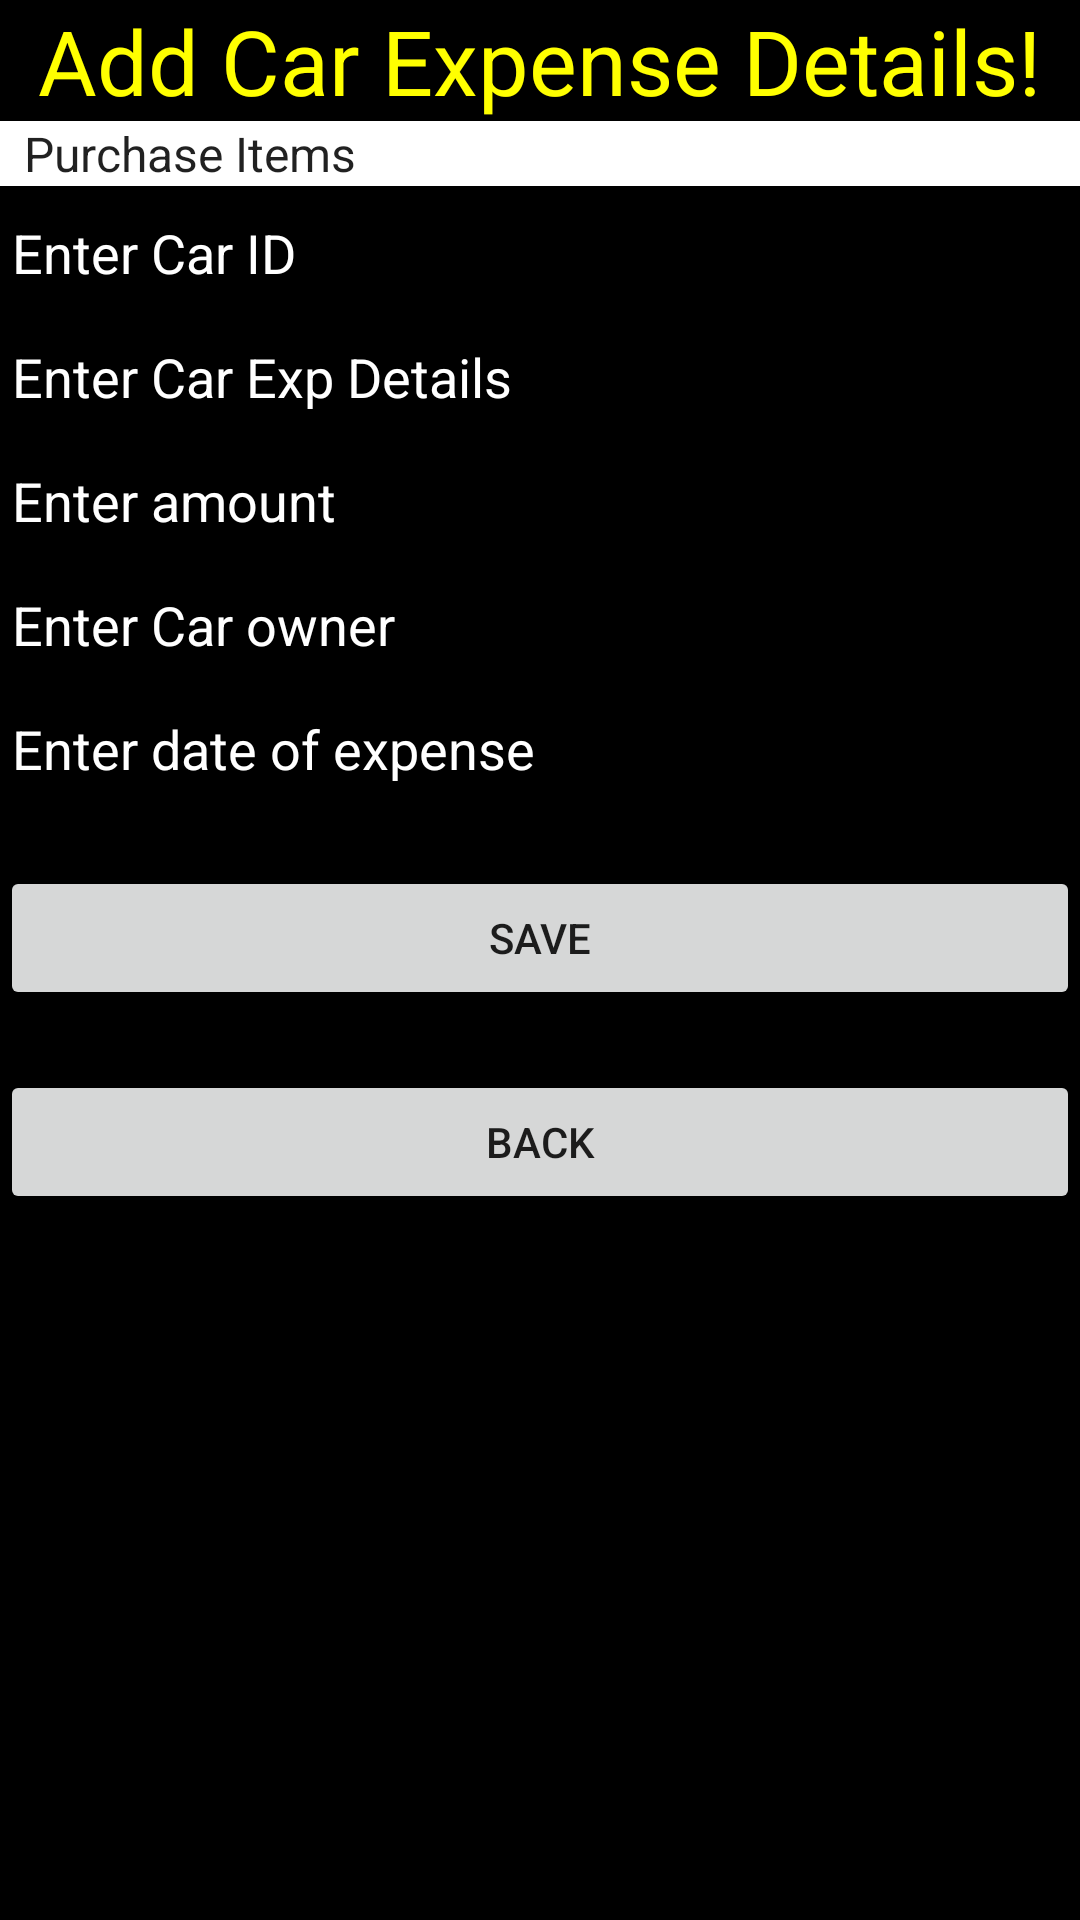

Reconstruct the res/layout file that produces this screen, plus the resources it refers to.
<!-- AndroidManifest.xml: application theme Theme.CarExpenseManagerFinal1 -->
<!-- res/layout/activity_add_expense_details.xml -->
<LinearLayout xmlns:android="http://schemas.android.com/apk/res/android"
    xmlns:app="http://schemas.android.com/apk/res-auto"
    xmlns:tools="http://schemas.android.com/tools"
    android:layout_width="match_parent"
    android:layout_height="match_parent"
    android:orientation="vertical"
    android:background="@color/black"
    tools:context=".AddExpenseDetails">

    <TextView
        android:layout_width="wrap_content"
        android:layout_height="wrap_content"
        android:text="Add Car Expense Details!"
        android:textAlignment="center"
        android:layout_gravity="center"
        android:textColor="@color/yellow"
        android:textSize="30dp"
        />
    <Spinner
        android:layout_width="match_parent"
        android:layout_height="wrap_content"
        android:id="@+id/spExpenseType"
       android:background="@color/white"
        android:entries="@array/expenseType"></Spinner>

    <EditText
        android:id="@+id/etCarID2"
        android:layout_width="match_parent"
        android:layout_height="wrap_content"
        android:ems="20"
        android:inputType="textPersonName"
        android:text=""
        android:textColorHint="@color/white"
        android:textColor="@color/yellow"
        android:hint="Enter Car ID"/>

    <EditText
        android:id="@+id/etCarExpdetails"
        android:layout_width="match_parent"
        android:layout_height="wrap_content"
        android:ems="20"
        android:inputType="textPersonName"
        android:text=""
        android:textColorHint="@color/white"
        android:textColor="@color/yellow"
        android:hint="Enter Car Exp Details"/>

    <EditText
        android:id="@+id/etCarexpAmount"
        android:layout_width="match_parent"
        android:layout_height="wrap_content"
        android:ems="20"
        android:inputType="number"
        android:text=""
        android:textColorHint="@color/white"
        android:textColor="@color/yellow"
        android:hint="Enter amount"/>
    <EditText
        android:id="@+id/etCarUserID"
        android:layout_width="match_parent"
        android:layout_height="wrap_content"
        android:ems="20"
        android:inputType="textPersonName"
        android:text=""
        android:textColorHint="@color/white"
        android:textColor="@color/yellow"
        android:hint="Enter Car owner"/>
    <EditText
        android:id="@+id/etCarExpDate"
        android:layout_width="match_parent"
        android:layout_height="wrap_content"
        android:ems="20"
        android:inputType="textPersonName"
        android:text=""
        android:textColorHint="@color/white"
        android:textColor="@color/yellow"
        android:hint="Enter date of expense "/>

    <Button
        android:layout_width="match_parent"
        android:layout_height="wrap_content"
        android:id="@+id/btnSaveExpCarDetails"
        android:text="Save"

        android:layout_marginTop="20dp"
        android:padding="10dp" >
    </Button>

    <Button
        android:layout_width="match_parent"
        android:layout_height="wrap_content"
        android:id="@+id/btnExpCarBack"
        android:text="Back"
        android:layout_marginTop="20dp"
        android:padding="10dp">


    </Button>


</LinearLayout>
<!-- resources referenced by this layout -->
<resources>
  <array name="expenseType">
          <item>Purchase Items</item>
          <item>Fuel</item>
          <item>Maintainance</item>
          <item>Change Oil</item>
          <item>Spare parts</item>
          <item>Service</item>
          <item>Tunning</item>
          <item>Engine</item>
          <item>Cleaning</item>
          <item>Other</item>
  
      </array>
  <color name="black">#FF000000</color>
  <color name="white">#FFFFFFFF</color>
  <color name="yellow">#ffff00</color>
  <style name="Theme.CarExpenseManagerFinal1" parent="Theme.MaterialComponents.DayNight.DarkActionBar">
          
          <item name="colorPrimary">@color/purple_500</item>
          <item name="colorPrimaryVariant">@color/purple_700</item>
          <item name="colorOnPrimary">@color/white</item>
          
          <item name="colorSecondary">@color/teal_200</item>
          <item name="colorSecondaryVariant">@color/teal_700</item>
          <item name="colorOnSecondary">@color/black</item>
          
          <item name="android:statusBarColor" tools:targetApi="l">?attr/colorPrimaryVariant</item>
          
      </style>
  <color name="purple_500">#FF6200EE</color>
  <color name="purple_700">#FF3700B3</color>
  <color name="teal_200">#FF03DAC5</color>
  <color name="teal_700">#FF018786</color>
</resources>
